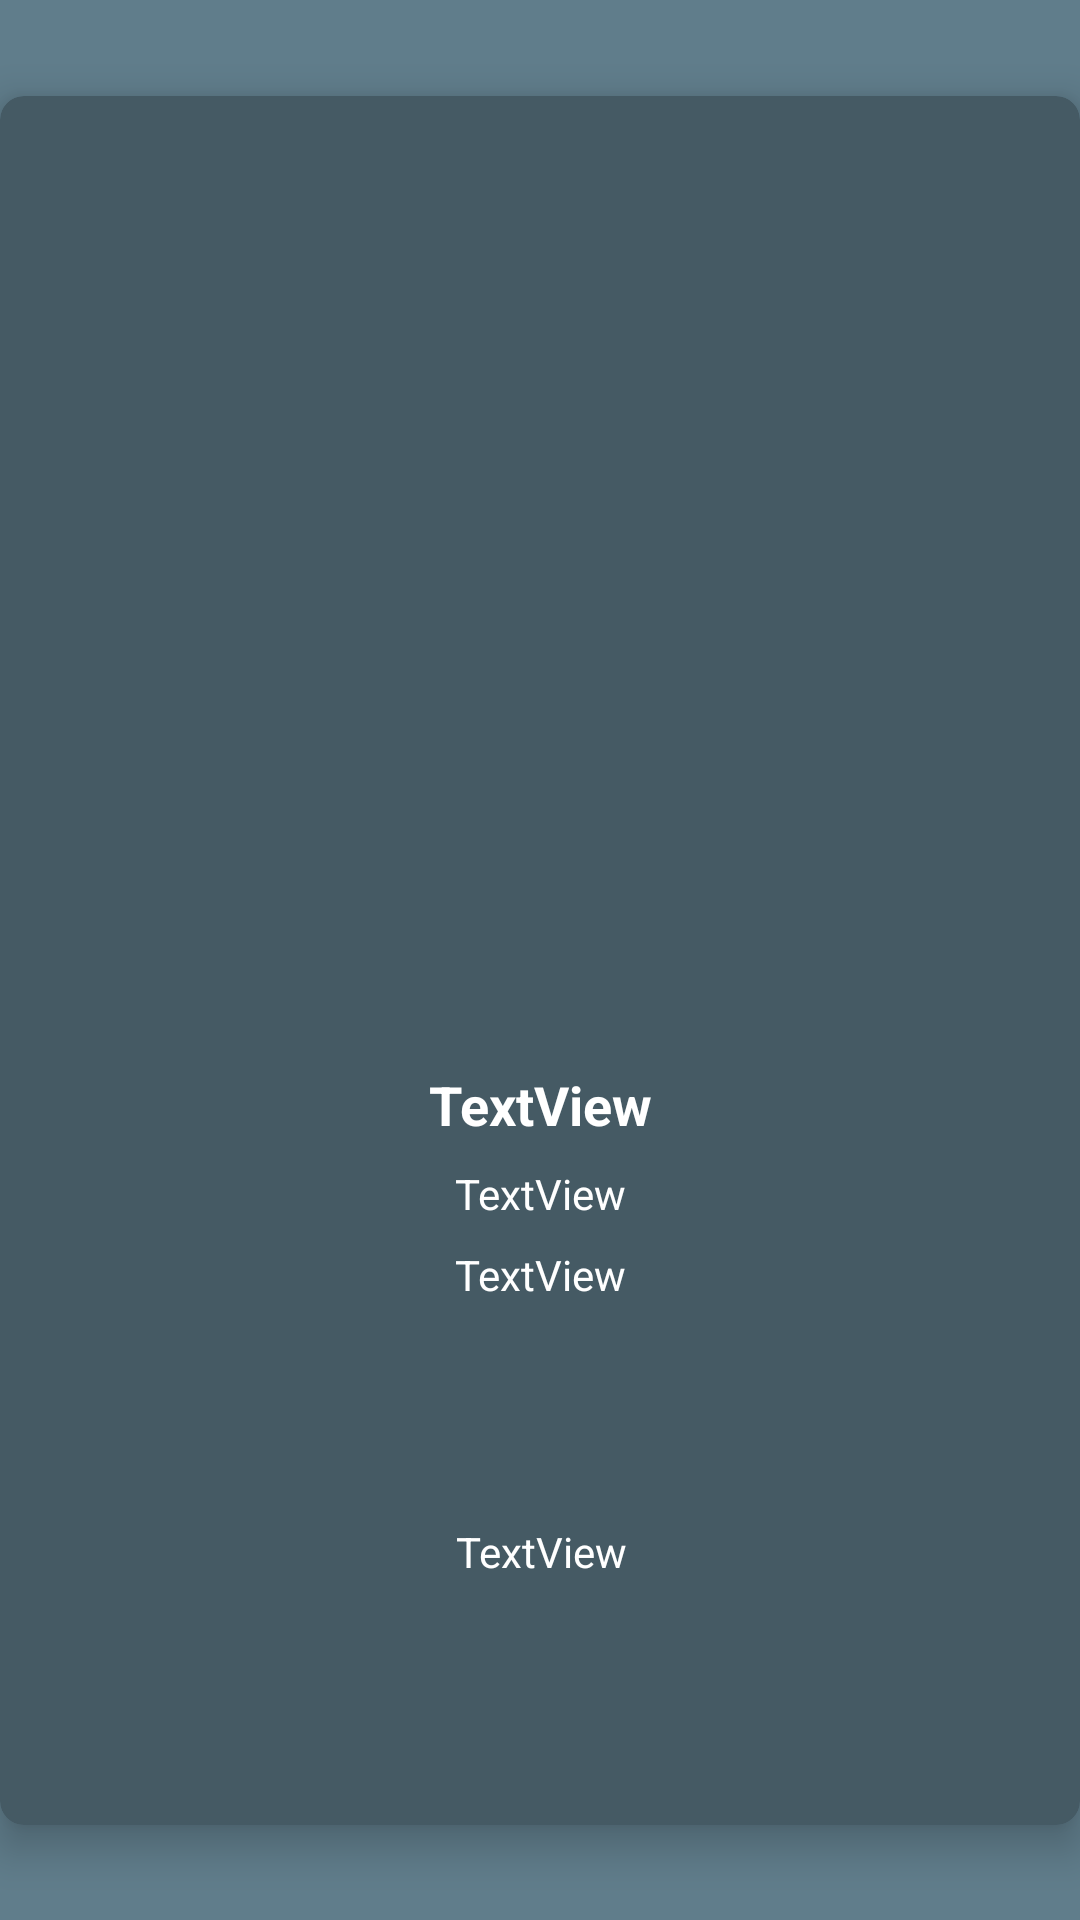

This screen was rendered from an Android layout file. Write that file and the resources it references.
<!-- AndroidManifest.xml: application theme AppTheme -->
<!-- res/layout/movie_details.xml -->
<?xml version="1.0" encoding="utf-8"?>
<android.support.constraint.ConstraintLayout xmlns:android="http://schemas.android.com/apk/res/android"
    xmlns:app="http://schemas.android.com/apk/res-auto"
    xmlns:tools="http://schemas.android.com/tools"
    android:layout_width="match_parent"
    android:layout_height="match_parent"
    android:layout_gravity="center"
    android:background="@color/primary">

    <android.support.v7.widget.CardView
        android:layout_width="wrap_content"
        android:layout_height="wrap_content"
        android:layout_margin="8dp"
        android:layout_marginEnd="16dp"
        android:layout_marginStart="16dp"
        android:foregroundGravity="center"
        android:padding="8dp"
        android:scrollbars="vertical"
        android:verticalScrollbarPosition="right"
        app:cardBackgroundColor="@color/primary_dark"
        app:cardCornerRadius="8dp"
        app:cardElevation="8dp"
        app:layout_constraintBottom_toBottomOf="parent"
        app:layout_constraintEnd_toEndOf="parent"
        app:layout_constraintStart_toStartOf="parent"
        app:layout_constraintTop_toTopOf="parent">

        <android.support.constraint.ConstraintLayout
            android:layout_width="match_parent"
            android:layout_height="match_parent"
            android:layout_margin="8dp">

            <ImageView
                android:id="@+id/bigPosterImageView"
                android:layout_width="200dp"
                android:layout_height="300dp"
                android:layout_marginEnd="8dp"
                android:layout_marginLeft="8dp"
                android:layout_marginRight="8dp"
                android:layout_marginStart="8dp"
                android:layout_marginTop="8dp"
                app:layout_constraintEnd_toEndOf="parent"
                app:layout_constraintStart_toStartOf="parent"
                app:layout_constraintTop_toTopOf="parent"
                app:srcCompat="@drawable/baseline_image_black_48dp" />

            <TextView
                android:id="@+id/detailTitleTextView"
                android:layout_width="0dp"
                android:layout_height="wrap_content"
                android:layout_marginEnd="16dp"
                android:layout_marginLeft="16dp"
                android:layout_marginRight="16dp"
                android:layout_marginStart="16dp"
                android:layout_marginTop="8dp"
                android:gravity="center_horizontal"
                android:text="TextView"
                android:textColor="@color/cardview_light_background"
                android:textSize="18sp"
                android:textStyle="bold"
                app:layout_constraintEnd_toEndOf="parent"
                app:layout_constraintStart_toStartOf="parent"
                app:layout_constraintTop_toBottomOf="@+id/bigPosterImageView" />

            <TextView
                android:id="@+id/detailYearTextView"
                android:layout_width="0dp"
                android:layout_height="wrap_content"
                android:layout_marginEnd="16dp"
                android:layout_marginLeft="16dp"
                android:layout_marginRight="16dp"
                android:layout_marginStart="16dp"
                android:layout_marginTop="8dp"
                android:gravity="center_horizontal"
                android:text="TextView"
                android:textColor="@color/cardview_light_background"
                app:layout_constraintEnd_toEndOf="parent"
                app:layout_constraintStart_toStartOf="parent"
                app:layout_constraintTop_toBottomOf="@+id/detailTitleTextView" />

            <TextView
                android:id="@+id/detailRatingTextView"
                android:layout_width="0dp"
                android:layout_height="wrap_content"
                android:layout_marginEnd="16dp"
                android:layout_marginLeft="16dp"
                android:layout_marginRight="16dp"
                android:layout_marginStart="16dp"
                android:layout_marginTop="8dp"
                android:gravity="center_horizontal"
                android:text="TextView"
                android:textColor="@color/cardview_light_background"
                app:layout_constraintEnd_toEndOf="parent"
                app:layout_constraintStart_toStartOf="parent"
                app:layout_constraintTop_toBottomOf="@+id/detailYearTextView" />

            <TextView
                android:id="@+id/summaryTextView"
                android:layout_width="350dp"
                android:layout_height="150dp"
                android:layout_marginBottom="8dp"
                android:layout_marginEnd="16dp"
                android:layout_marginLeft="16dp"
                android:layout_marginRight="16dp"
                android:layout_marginStart="16dp"
                android:layout_marginTop="8dp"
                android:gravity="center"
                android:text="TextView"
                android:textColor="@color/cardview_light_background"
                app:layout_constraintBottom_toBottomOf="parent"
                app:layout_constraintEnd_toEndOf="parent"
                app:layout_constraintStart_toStartOf="parent"
                app:layout_constraintTop_toBottomOf="@+id/detailRatingTextView" />

        </android.support.constraint.ConstraintLayout>
    </android.support.v7.widget.CardView>
</android.support.constraint.ConstraintLayout>
<!-- resources referenced by this layout -->
<resources>
  <color name="primary">#607d8b</color>
  <color name="primary_dark">#455a64</color>
  <style name="AppTheme" parent="Theme.AppCompat.Light.DarkActionBar">
          
          <item name="colorPrimary">#455A64</item>
          <item name="colorPrimaryDark">#607D8B</item>
          <item name="colorAccent">#009688</item>
          <item name="android:textColorSecondary">@color/secondary_text</item>
          <item name="android:icon">@color/icons</item>
          <item name="android:windowBackground">@color/primary_light</item>
          <item name="cardBackgroundColor">@color/primary</item>
  
      </style>
  <color name="secondary_text">#757575</color>
  <color name="icons">#FFFFFF</color>
  <color name="primary_light">#CFD8DC</color>
</resources>
